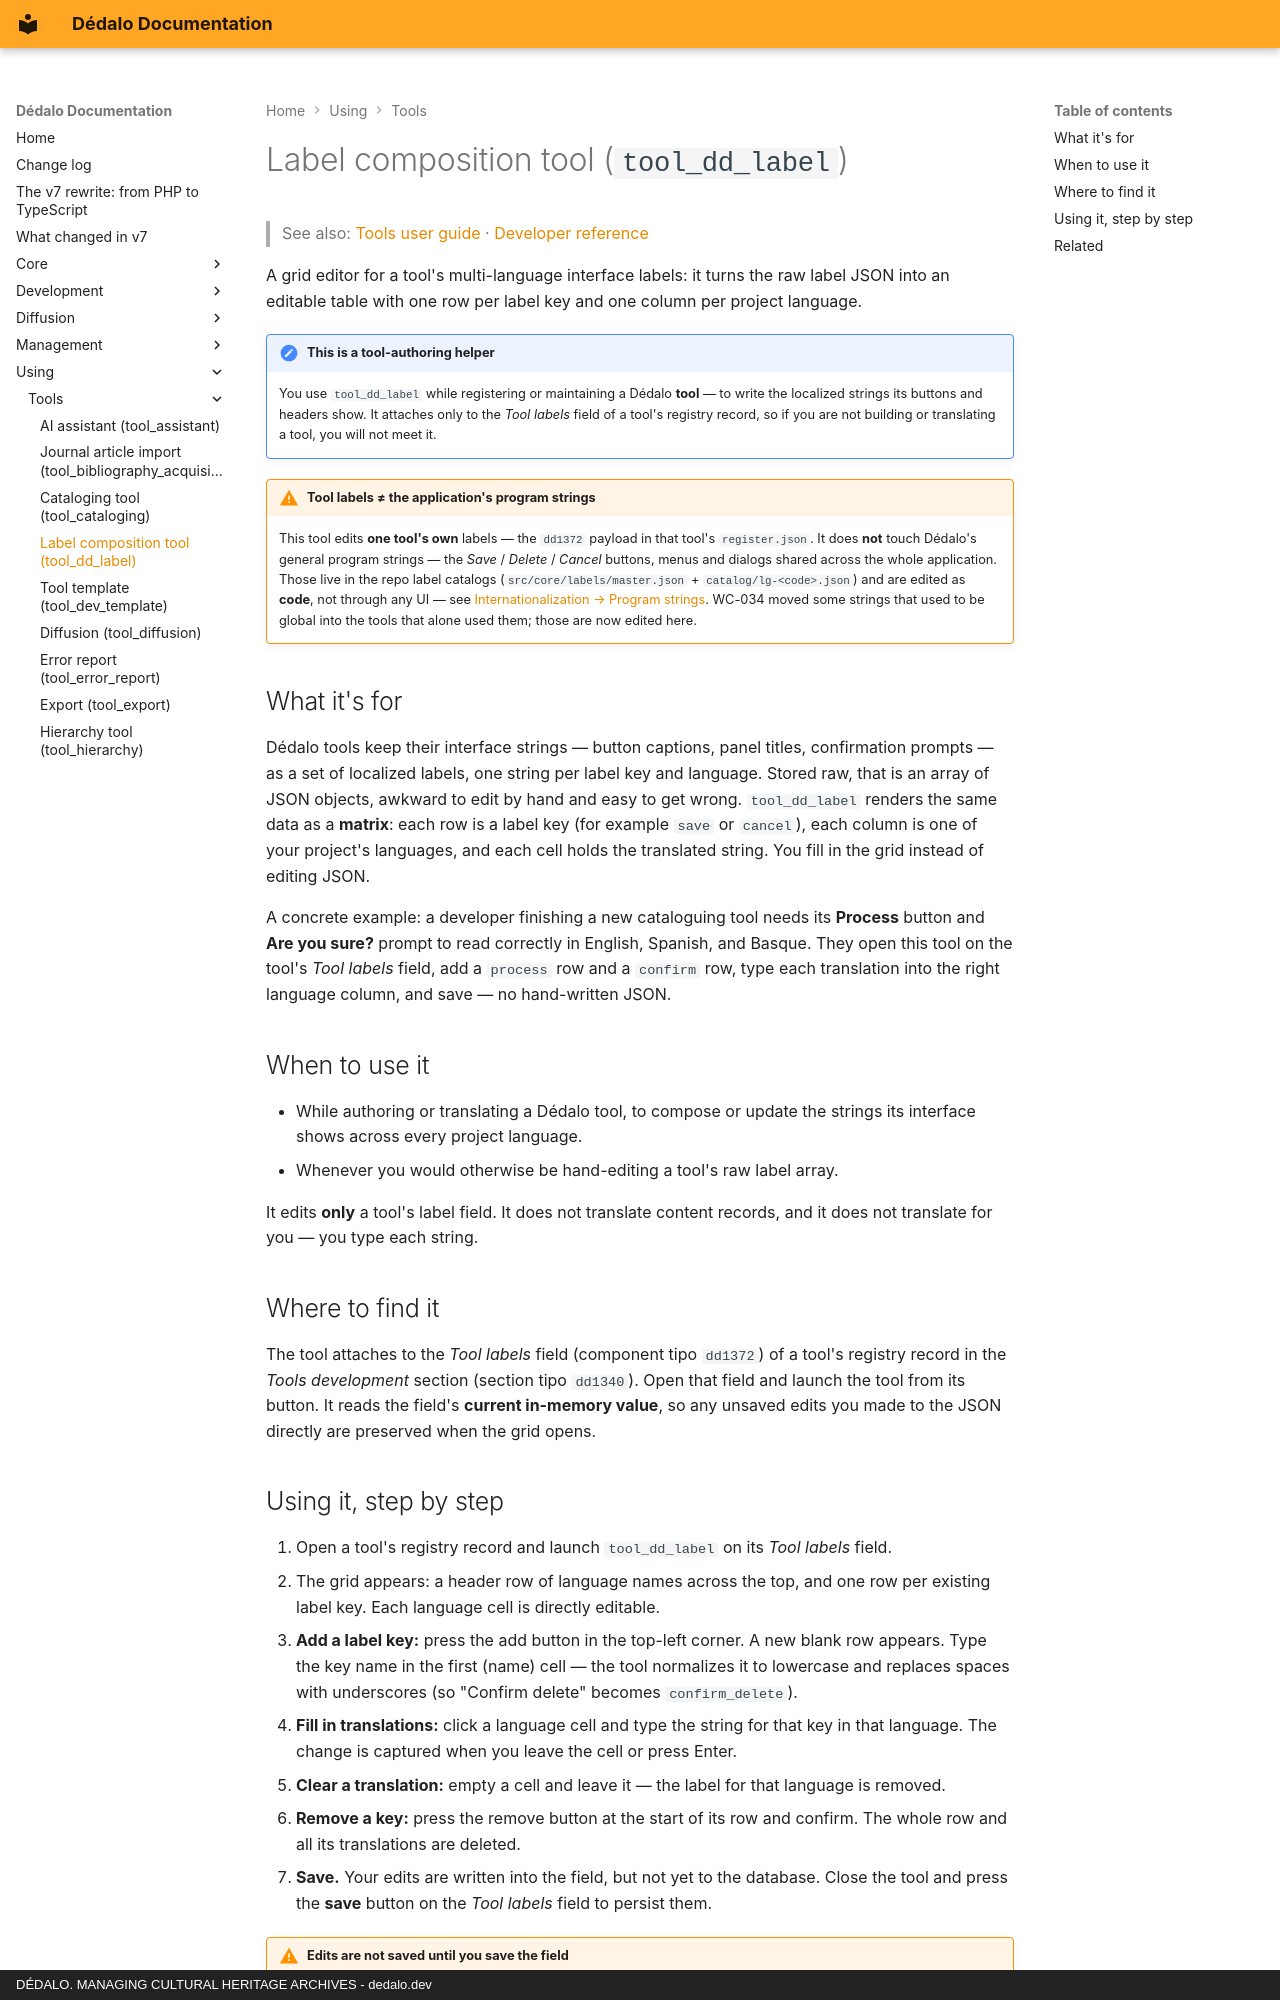

repository: dedalia-org/dedalo · page: using/tools/using_dd_label/index.html · generator: mkdocs · copyright: DÉDALO. MANAGING CULTURAL HERITAGE ARCHIVES - dedalo.dev

# Label composition tool (`tool_dd_label`)

> See also: [Tools user guide](index.md) · [Developer reference](../../development/tools/reference/tool_dd_label.md)

A grid editor for a tool's multi-language interface labels: it turns the raw label JSON into an editable table with one row per label key and one column per project language.

!!! note "This is a tool-authoring helper"
    You use `tool_dd_label` while registering or maintaining a Dédalo **tool** — to write the localized strings its buttons and headers show. It attaches only to the *Tool labels* field of a tool's registry record, so if you are not building or translating a tool, you will not meet it.

!!! warning "Tool labels ≠ the application's program strings"
    This tool edits **one tool's own** labels — the `dd1372` payload in that tool's `register.json`. It does **not** touch Dédalo's general program strings — the *Save* / *Delete* / *Cancel* buttons, menus and dialogs shared across the whole application. Those live in the repo label catalogs (`src/core/labels/master.json` + `catalog/lg-<code>.json`) and are edited as **code**, not through any UI — see [Internationalization → Program strings](../../development/internationalization.md#2b-program-strings-the-repo-label-catalogs-get_label). WC-034 moved some strings that used to be global into the tools that alone used them; those are now edited here.

## What it's for

Dédalo tools keep their interface strings — button captions, panel titles, confirmation prompts — as a set of localized labels, one string per label key and language. Stored raw, that is an array of JSON objects, awkward to edit by hand and easy to get wrong. `tool_dd_label` renders the same data as a **matrix**: each row is a label key (for example `save` or `cancel`), each column is one of your project's languages, and each cell holds the translated string. You fill in the grid instead of editing JSON.

A concrete example: a developer finishing a new cataloguing tool needs its **Process** button and **Are you sure?** prompt to read correctly in English, Spanish, and Basque. They open this tool on the tool's *Tool labels* field, add a `process` row and a `confirm` row, type each translation into the right language column, and save — no hand-written JSON.

## When to use it

- While authoring or translating a Dédalo tool, to compose or update the strings its interface shows across every project language.
- Whenever you would otherwise be hand-editing a tool's raw label array.

It edits **only** a tool's label field. It does not translate content records, and it does not translate for you — you type each string.

## Where to find it

The tool attaches to the *Tool labels* field (component tipo `dd1372`) of a tool's registry record in the *Tools development* section (section tipo `dd1340`). Open that field and launch the tool from its button. It reads the field's **current in-memory value**, so any unsaved edits you made to the JSON directly are preserved when the grid opens.
